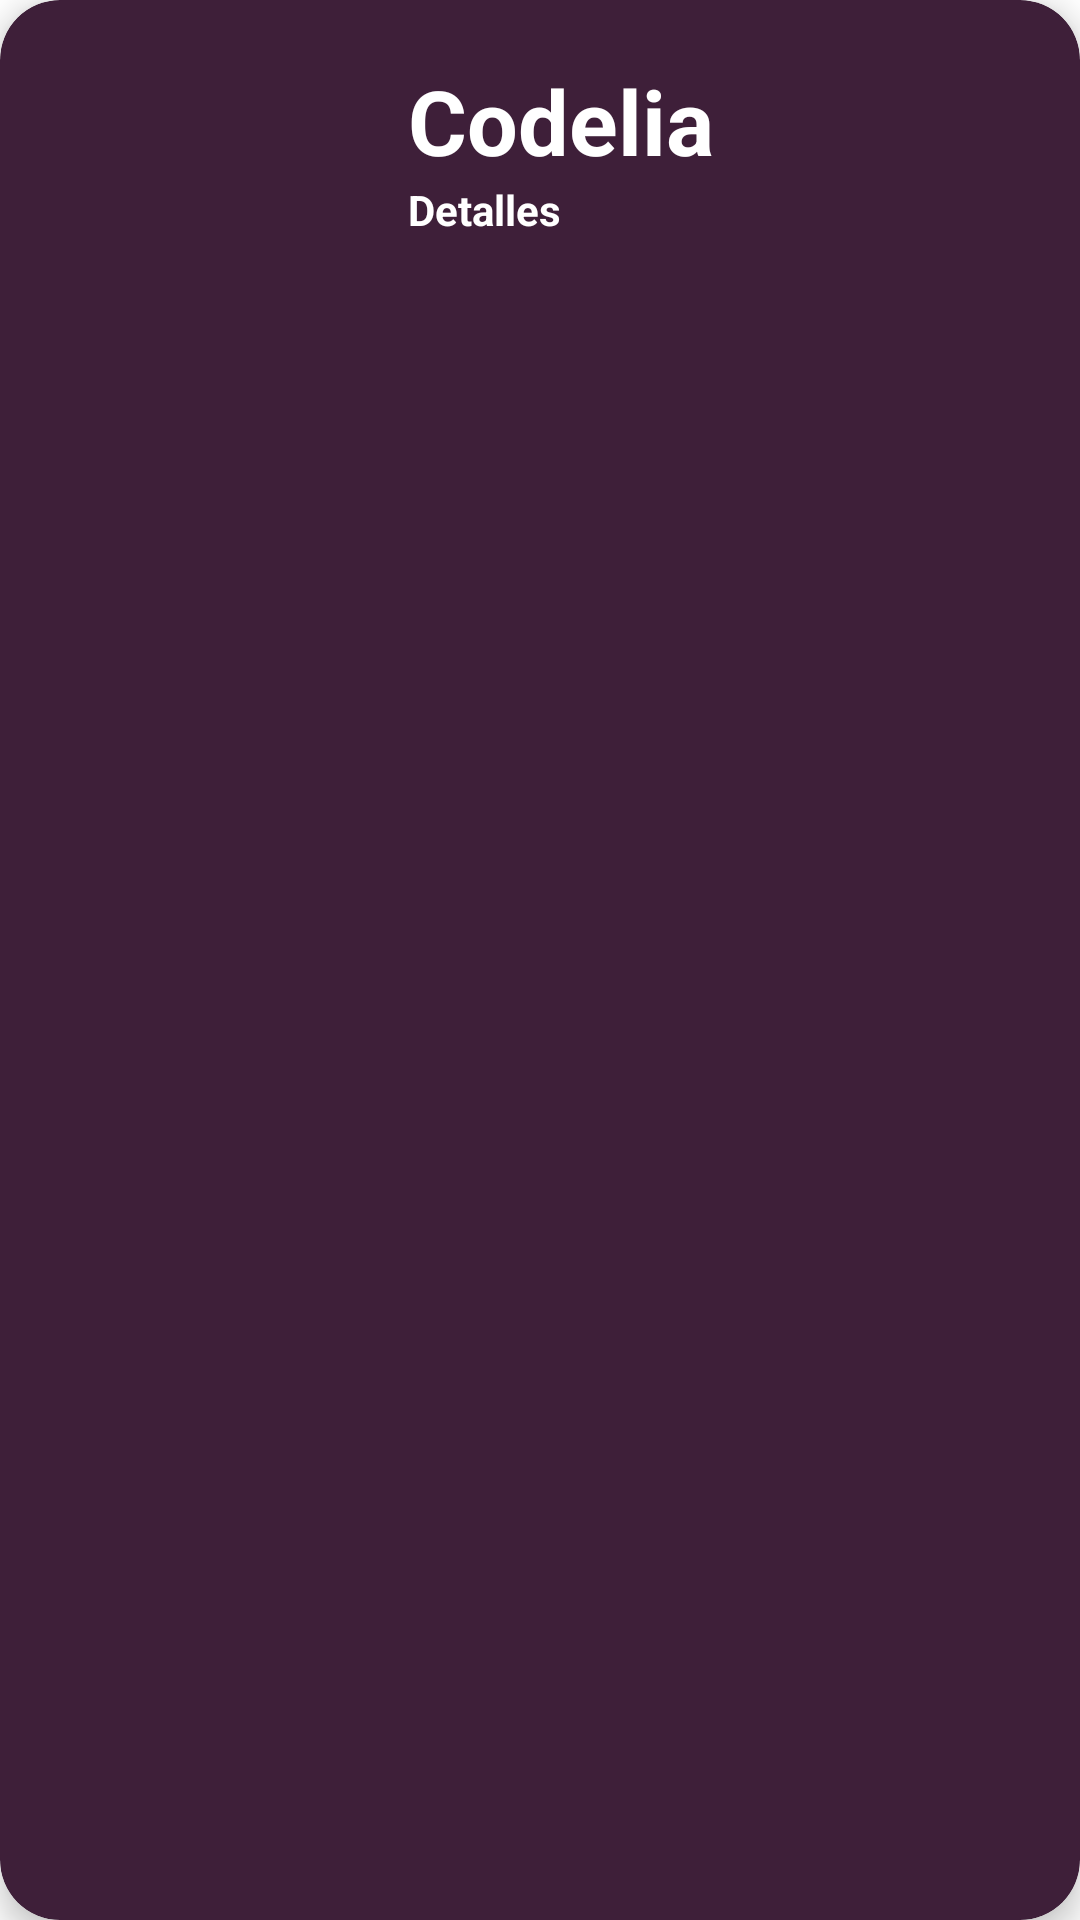

Produce the Android XML layout that renders to this screen, including the resource entries it uses.
<!-- AndroidManifest.xml: application theme Theme.03_Kotlin_Volley_CardView -->
<!-- res/layout/card_view_sinapi.xml -->
<?xml version="1.0" encoding="utf-8"?>
<androidx.cardview.widget.CardView xmlns:android="http://schemas.android.com/apk/res/android"
    android:layout_width="match_parent"
    android:layout_height="wrap_content"
    android:id="@+id/card_view_sinapi"
    android:layout_margin="12dp"
    xmlns:app="http://schemas.android.com/apk/res-auto"
    app:cardBackgroundColor="#3E1F39"
    app:cardCornerRadius="20dp"
    app:cardElevation="6dp"
    app:contentPadding="4dp">

    <RelativeLayout
        android:layout_width="match_parent"
        android:layout_height="wrap_content"
        android:padding="16dp"
        >
        <ImageView
            android:layout_width="100dp"
            android:layout_height="100dp"
            android:id="@+id/item_image_sinapi"
            android:layout_alignParentStart="true"
            android:layout_alignParentLeft="true"
            android:layout_alignParentTop="true"
            android:layout_marginEnd="16dp"
            android:layout_marginRight="16dp"
            >
        </ImageView>

        <TextView
            android:layout_width="wrap_content"
            android:layout_height="wrap_content"
            android:text="Codelia"
            android:textColor="@color/white"
            android:id="@+id/item_title_sinapi"
            android:textStyle="bold"
            android:layout_toEndOf="@id/item_image_sinapi"
            android:layout_toRightOf="@id/item_image_sinapi"
            android:layout_alignParentTop="true"
            android:textSize="30sp"
            ></TextView>

        <TextView
            android:layout_width="wrap_content"
            android:layout_height="wrap_content"
            android:text="Detalles"
            android:textColor="@color/white"
            android:id="@+id/item_detal_sinapi"
            android:textStyle="bold"
            android:layout_toEndOf="@id/item_image_sinapi"
            android:layout_toRightOf="@id/item_image_sinapi"
            android:layout_below="@id/item_title_sinapi"
            ></TextView>


    </RelativeLayout>

</androidx.cardview.widget.CardView>
<!-- resources referenced by this layout -->
<resources>
  <style name="Theme.03_Kotlin_Volley_CardView" parent="Theme.MaterialComponents.DayNight.DarkActionBar">
          
          <item name="colorPrimary">@color/purple_500</item>
          <item name="colorPrimaryVariant">@color/purple_700</item>
          <item name="colorOnPrimary">@color/white</item>
          
          <item name="colorSecondary">@color/teal_200</item>
          <item name="colorSecondaryVariant">@color/teal_700</item>
          <item name="colorOnSecondary">@color/black</item>
          
          <item name="android:statusBarColor" tools:targetApi="l">?attr/colorPrimaryVariant</item>
          
      </style>
  <!-- not gathered from this repository: default colours our renderer supplied (Android Studio template values) -->
  <color name="purple_500">#FF6200EE</color>
  <color name="purple_700">#FF3700B3</color>
  <color name="teal_200">#FF03DAC5</color>
  <color name="teal_700">#FF018786</color>
  <color name="black">#FF000000</color>
  <color name="white">#FFFFFFFF</color>
</resources>
